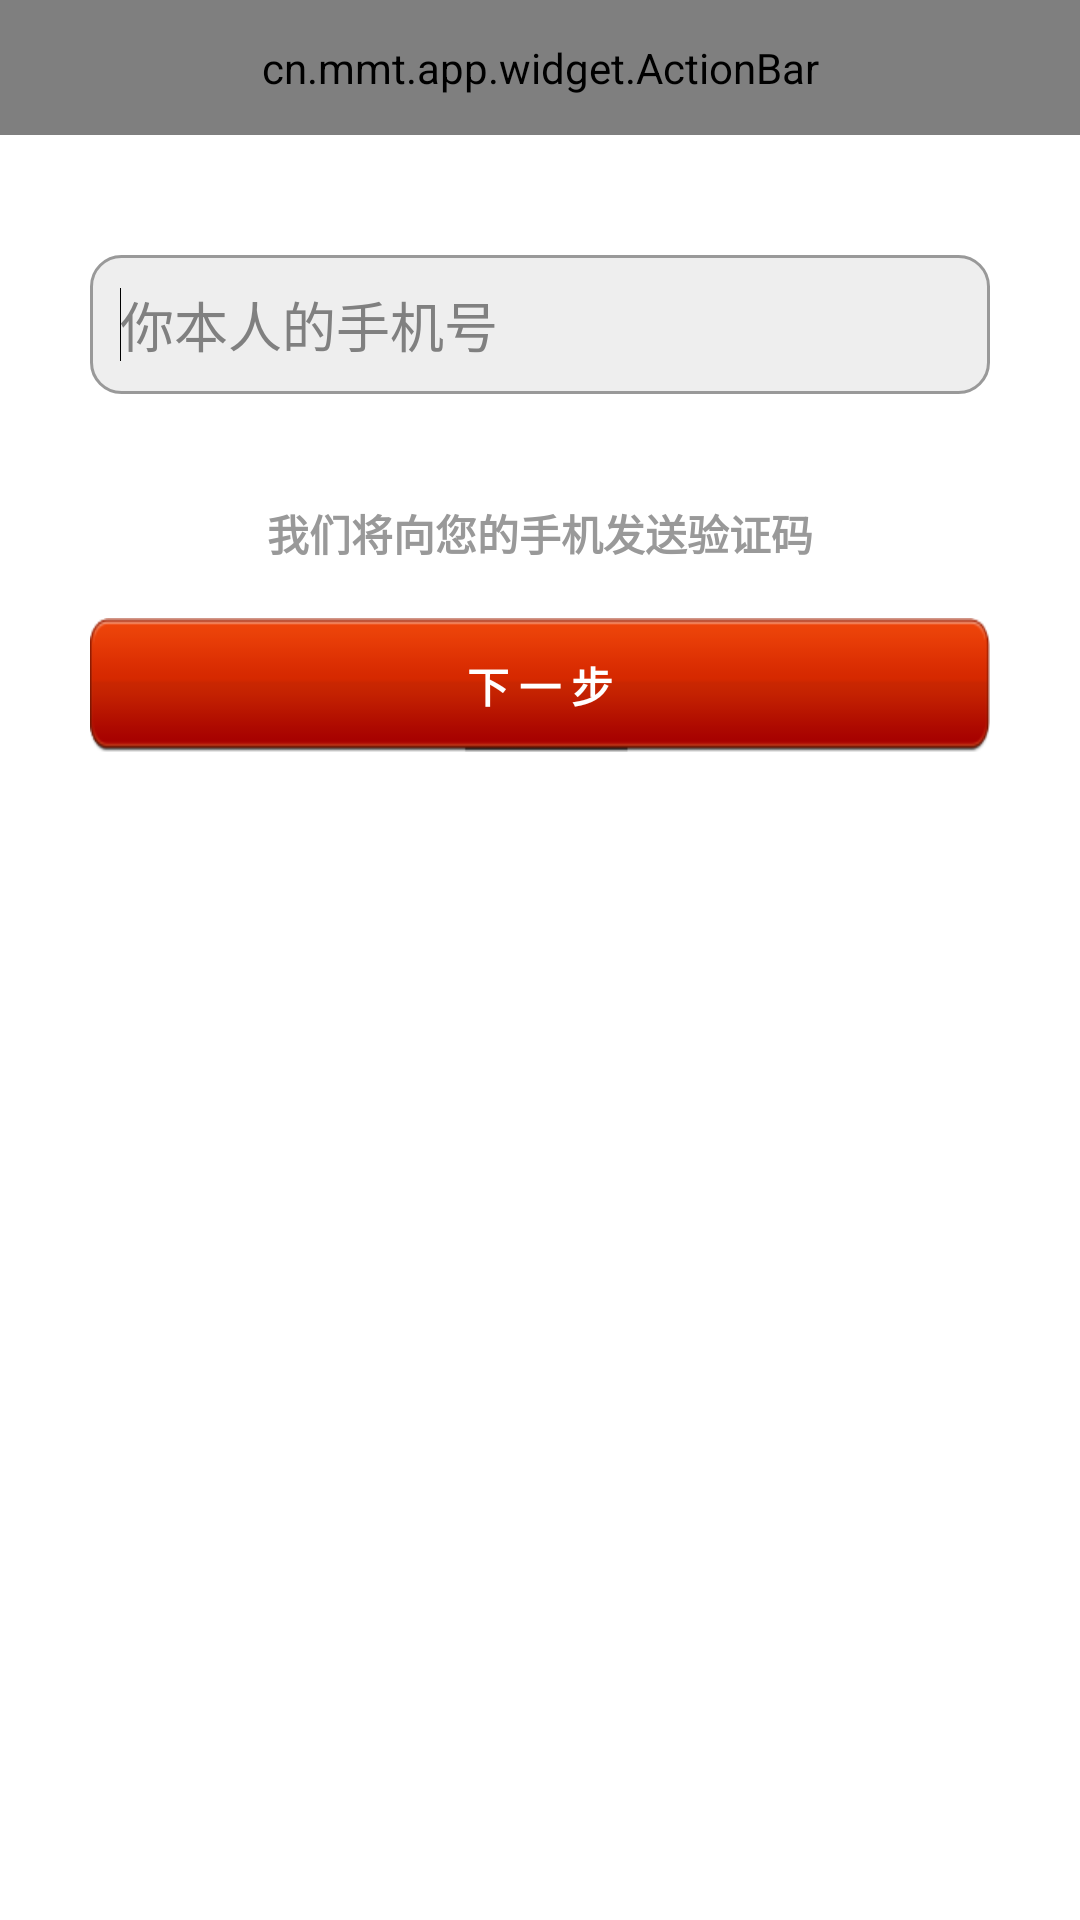

Write the Android layout XML for this screen, with the resource values it uses.
<!-- AndroidManifest.xml: application theme AppTheme -->
<!-- res/layout/registerm.xml -->
<?xml version="1.0" encoding="utf-8"?>

<RelativeLayout xmlns:android="http://schemas.android.com/apk/res/android"
    android:layout_width="match_parent"
    android:layout_height="match_parent" >
    
	<cn.mmt.app.widget.ActionBar
        android:id="@+id/actionbar"
        style="@style/ActionBar"
        />

	<EditText
	    android:id="@+id/mobilenum"
	    android:layout_width="match_parent"
	    android:layout_marginLeft="30dp"
	    android:layout_marginRight="30dp"
	    android:layout_height="wrap_content"
	    android:layout_below="@+id/actionbar"
	    android:layout_centerHorizontal="true"
	    android:layout_marginTop="40dp"
	    android:background="@drawable/login_content"
	    android:ems="10"
	    android:hint="@string/self_mobile_number"
	    android:inputType="phone"
	    android:padding="10dp" >

	    <requestFocus />
	</EditText>

	<TextView
	    android:id="@+id/textView1"
	    android:layout_width="wrap_content"
	    android:layout_height="wrap_content"
	    android:layout_below="@+id/mobilenum"
	    android:layout_centerHorizontal="true"
	    android:layout_marginTop="36dp"
	    style="@style/TitleTextStule"
	    android:textColor="@color/mobiletextview"
	    android:text="@string/prompt" />

	<Button
	    android:id="@+id/next"
	    style="@style/TitleTextStule"
	    android:layout_width="match_parent"
	    android:layout_marginRight="30dp"
	    android:layout_height="wrap_content"
	    android:layout_alignLeft="@+id/mobilenum"
	    android:layout_below="@+id/textView1"
	    android:layout_marginTop="18dp"
	    android:background="@drawable/mobile_login"
	    android:text="@string/next" />

</RelativeLayout>
<!-- resources referenced by this layout -->
<resources>
  <color name="mobiletextview">#999999</color>
  <!-- drawable login_content (drawable) -->
  <?xml version="1.0" encoding="utf-8"?>
  
  <shape xmlns:android="http://schemas.android.com/apk/res/android" >
      
  	<stroke android:width="1dp" android:color="@color/gray_line"   /> 
  	<corners android:radius="10dp" /> 
  	<solid android:color="#eeeeee" />
  </shape>
  <!-- drawable mobile_login (drawable) -->
  <?xml version="1.0" encoding="utf-8"?>
  <selector xmlns:android="http://schemas.android.com/apk/res/android">
      
      <item
          android:state_focused="false"
          android:state_selected="false"
          android:state_pressed="false"
          android:drawable="@drawable/red_long"
          />
      <item
          android:state_focused="false"
          android:state_selected="true"
          android:state_pressed="false"
          android:drawable="@drawable/red_long_selected"
          />
  
      
      <item
          android:state_focused="true"
          android:state_selected="false"
          android:state_pressed="false"
          android:drawable="@drawable/red_long_selected"
          />
      <item
          android:state_focused="true"
          android:state_selected="true"
          android:state_pressed="false"
          android:drawable="@drawable/red_long_selected"
          />
  
      
      <item
          android:state_pressed="true"
          android:drawable="@drawable/red_long_selected"
          />
  </selector>
  <string name="next">下 一 步</string>
  <string name="prompt">我们将向您的手机发送验证码</string>
  <string name="self_mobile_number">你本人的手机号</string>
  <style name="ActionBar">
          <item name="android:layout_width">fill_parent</item>
          <item name="android:layout_height">@dimen/actionbar_height</item>
          <item name="android:orientation">horizontal</item>
          <item name="android:background">@drawable/actionbar_background</item>
      </style>
  <style name="TitleTextStule">
          <item name="android:textColor">@color/white</item>
          <item name="android:textSize">14sp</item>
          <item name="android:textStyle">bold</item>
      </style>
  <style name="AppTheme" parent="android:Theme.NoTitleBar">
          
          <item name="android:windowBackground">@drawable/app_background</item>
          
      </style>
  <color name="gray_line">#999999</color>
  <!-- drawable red_long: png bitmap (drawable-hdpi, 4522 bytes) -->
  <!-- drawable red_long_selected: png bitmap (drawable-hdpi, 4350 bytes) -->
  <dimen name="actionbar_height">45dip</dimen>
  <color name="white">#ffffff</color>
</resources>
